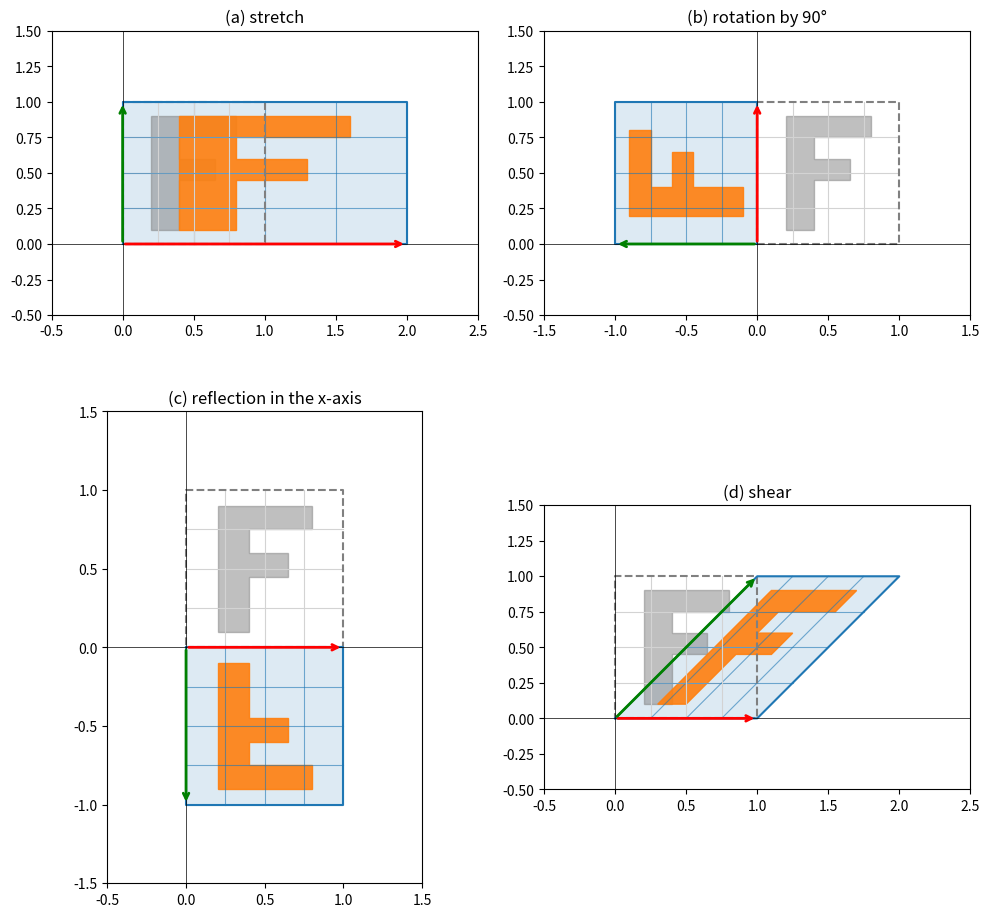
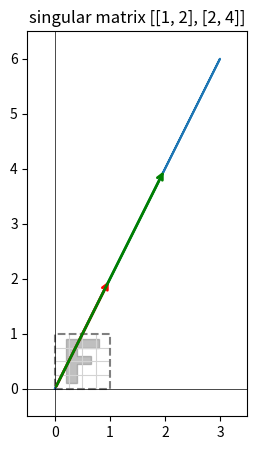

The matplotlib source for these figures, in order:
import matplotlib.pyplot as plt
import numpy as np

UNIT_SQUARE = np.array([[0, 0], [1, 0], [1, 1], [0, 1]], dtype=float)

LETTER_F = np.array([
    [0.2, 0.1], [0.4, 0.1], [0.4, 0.45], [0.65, 0.45], [0.65, 0.6],
    [0.4, 0.6], [0.4, 0.75], [0.8, 0.75], [0.8, 0.9], [0.2, 0.9],
])


def closed(points):
    return np.vstack([points, points[:1]])


def grid_lines(count=4):
    lines = []
    for t in np.linspace(0, 1, count + 1)[1:-1]:
        lines.append(np.array([[t, 0.0], [t, 1.0]]))
        lines.append(np.array([[0.0, t], [1.0, t]]))
    return lines


def draw_arrow(axis, end, color):
    axis.annotate("", xy=end, xytext=(0, 0),
                  arrowprops=dict(arrowstyle="->", color=color, linewidth=2))


def plot_transformation(A, title="", axis=None):
    A = np.array(A, dtype=float)
    if axis is None:
        _, axis = plt.subplots(figsize=(5, 5))

    square_image = UNIT_SQUARE @ A.T
    letter_image = LETTER_F @ A.T

    for line in grid_lines():
        axis.plot(*line.T, color="lightgray", linewidth=0.8)
        axis.plot(*(line @ A.T).T, color="tab:blue", linewidth=0.8, alpha=0.6)

    axis.plot(*closed(UNIT_SQUARE).T, color="gray", linestyle="--")
    axis.fill(*square_image.T, color="tab:blue", alpha=0.15)
    axis.plot(*closed(square_image).T, color="tab:blue")

    axis.fill(*LETTER_F.T, color="gray", alpha=0.5)
    axis.fill(*letter_image.T, color="tab:orange", alpha=0.9)

    draw_arrow(axis, A[:, 0], "red")
    draw_arrow(axis, A[:, 1], "green")

    all_points = np.vstack([UNIT_SQUARE, square_image])
    lower = all_points.min(axis=0) - 0.5
    upper = all_points.max(axis=0) + 0.5
    axis.set_xlim(lower[0], upper[0])
    axis.set_ylim(lower[1], upper[1])
    axis.axhline(0, color="black", linewidth=0.5)
    axis.axvline(0, color="black", linewidth=0.5)
    axis.set_aspect("equal")
    axis.set_title(title)
    return axis


def signed_area(corners):
    x = corners[:, 0]
    y = corners[:, 1]
    x_next = np.roll(x, -1)
    y_next = np.roll(y, -1)
    return 0.5 * np.sum(x * y_next - x_next * y)


def main():
    figure_2_matrices = {
        "(a) stretch": np.array([[2, 0], [0, 1]]),
        "(b) rotation by 90°": np.array([[0, -1], [1, 0]]),
        "(c) reflection in the x-axis": np.array([[1, 0], [0, -1]]),
        "(d) shear": np.array([[1, 1], [0, 1]]),
    }

    figure, axes = plt.subplots(2, 2, figsize=(10, 10))
    for axis, (title, A) in zip(axes.flat, figure_2_matrices.items()):
        plot_transformation(A, title, axis)
    figure.tight_layout()

    singular_matrix = np.array([[1, 2], [2, 4]])
    plot_transformation(singular_matrix, "singular matrix [[1, 2], [2, 4]]")

    all_matrices = dict(figure_2_matrices)
    all_matrices["singular"] = singular_matrix
    all_matrices["Figure 4"] = np.array([[3, 1], [1, 2]])

    print(f"{'matrix':<30}{'signed area':>12}{'det(A)':>10}")
    for name, A in all_matrices.items():
        area = signed_area(UNIT_SQUARE @ A.T)
        determinant = np.linalg.det(A)
        print(f"{name:<30}{area:>12.3f}{determinant:>10.3f}")

    plt.show()


if __name__ == "__main__":
    main()
